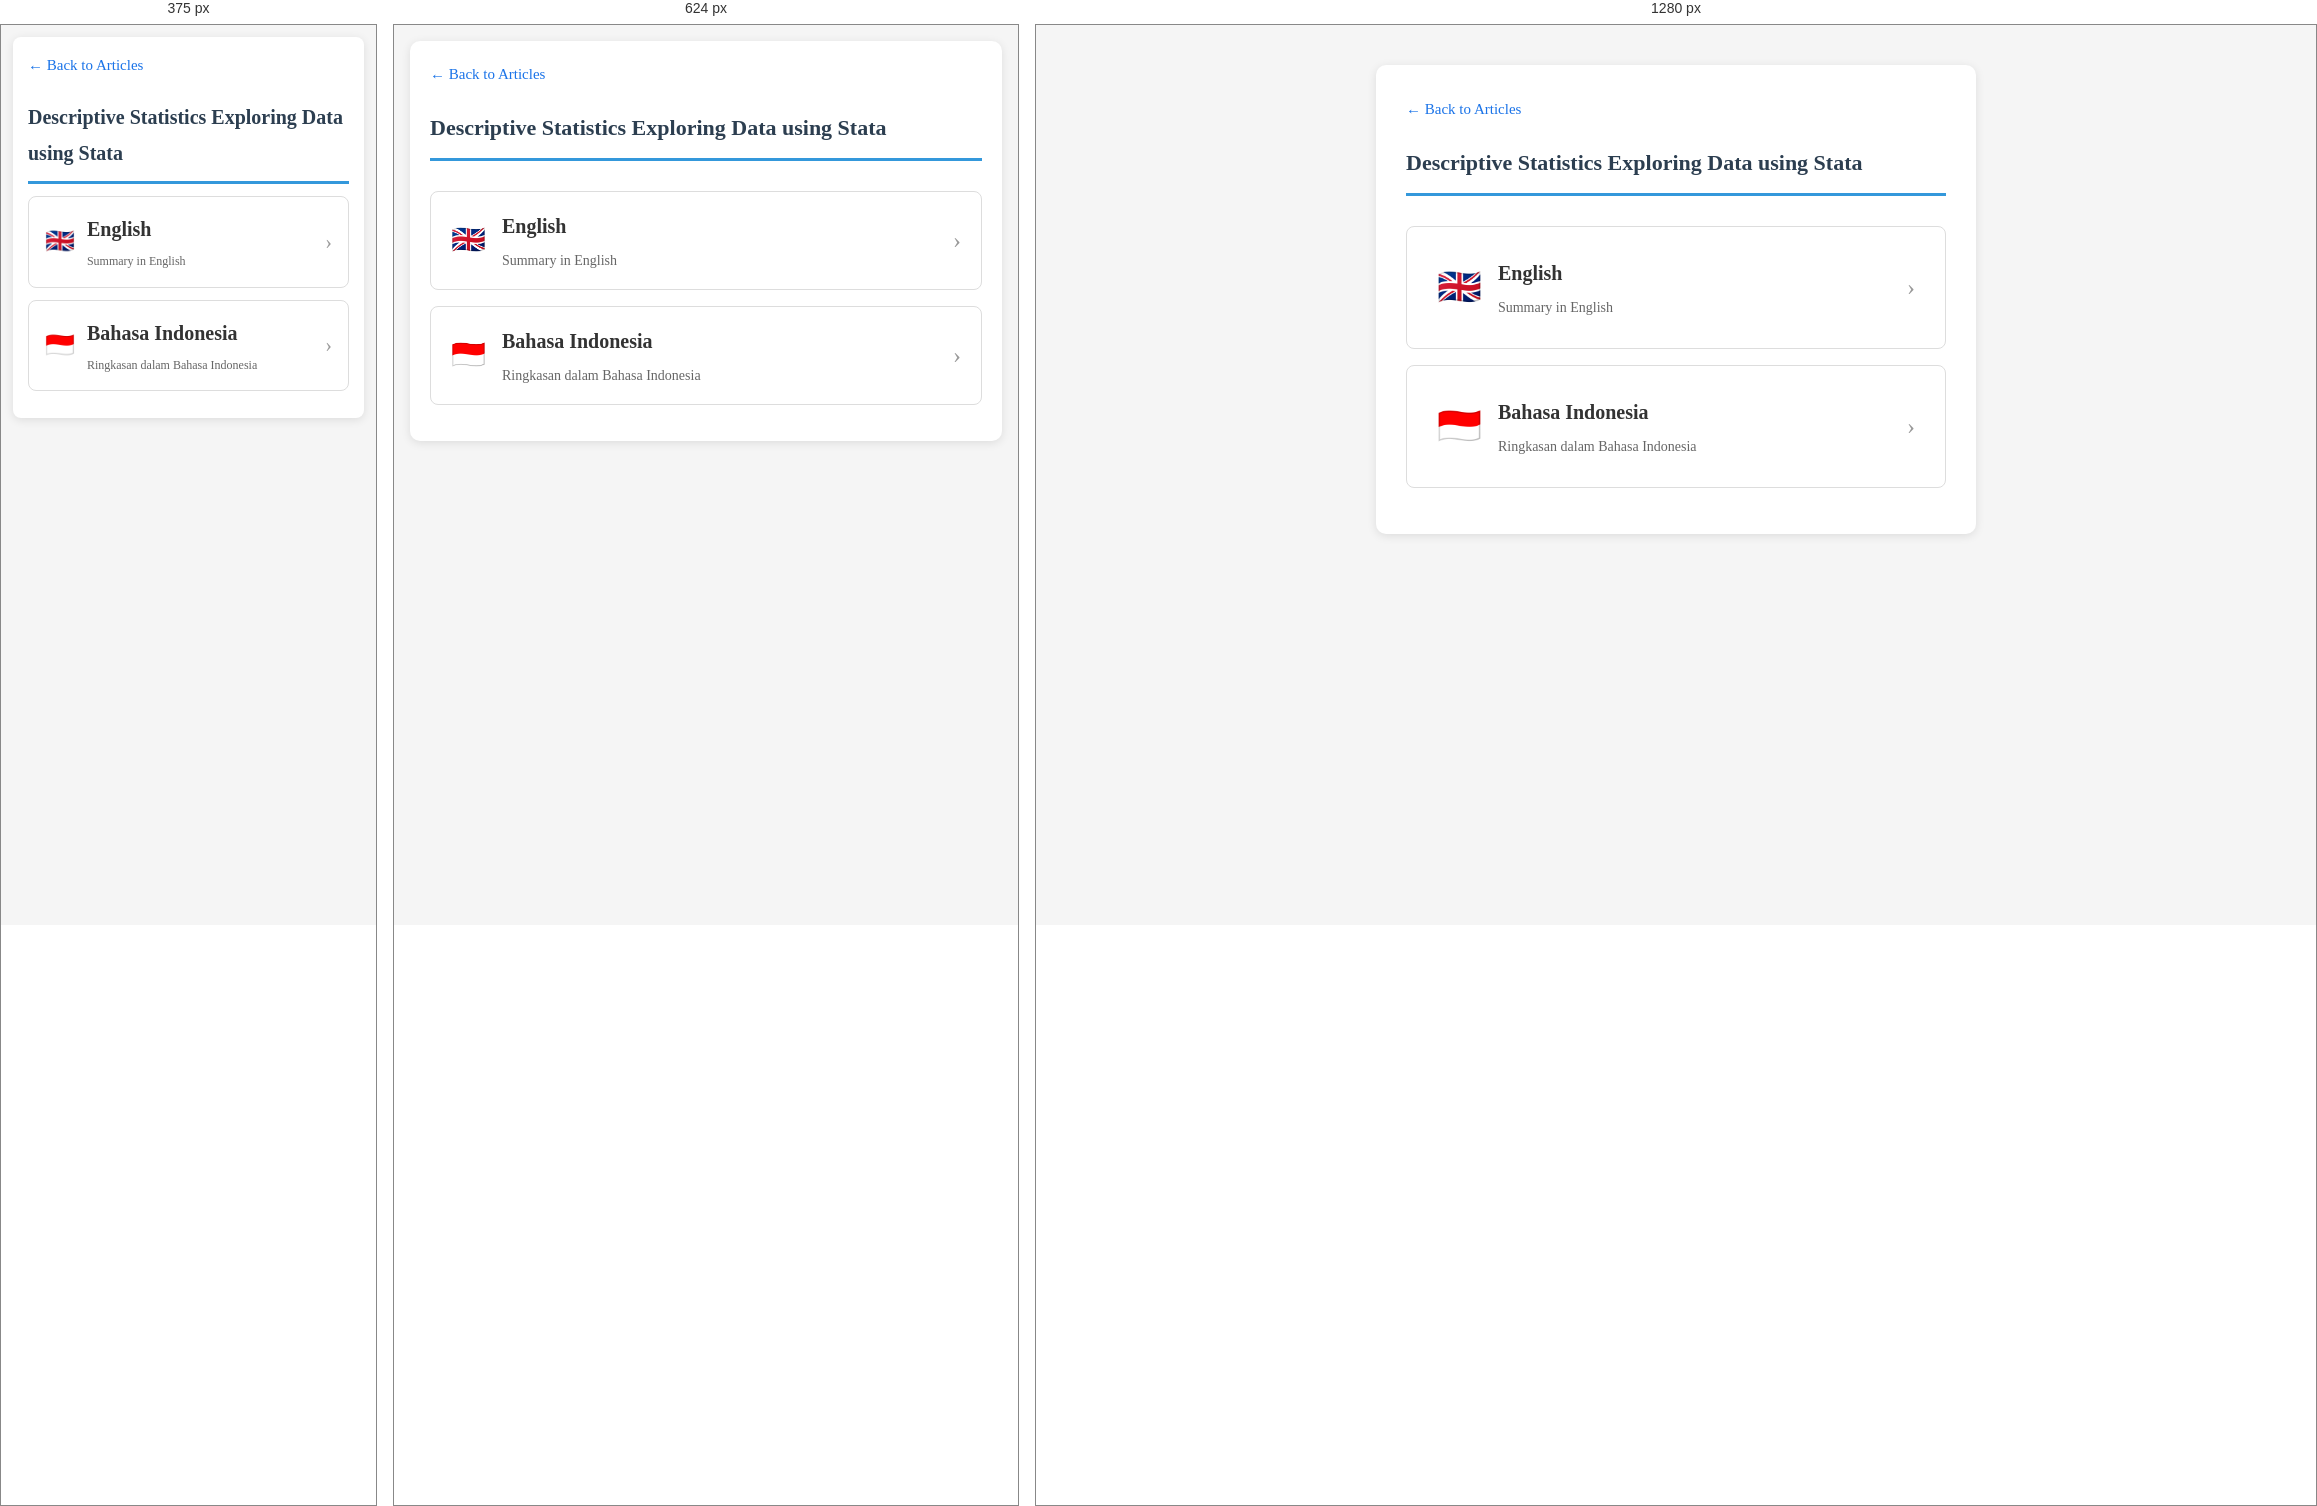
Rendered at 375 px, 624 px and 1280 px, left to right.

<!-- file: index.html -->
<!DOCTYPE html>
<html lang="en">
<head>
  <meta charset="UTF-8">
  <meta name="viewport" content="width=device-width, initial-scale=1.0">
  <title>Descriptive Statistics   Exploring Data using Stata</title>
  <link rel="stylesheet" href="../../css/responsive.css">
  <style>
    * { margin: 0; padding: 0; box-sizing: border-box; }
    body { font-family: 'Times New Roman', serif; background: #f5f5f5; color: #333; min-height: 100vh; display: flex; flex-direction: column; align-items: center; padding: 40px 20px; }
    @media screen and (max-width: 768px) { body { padding: 20px 16px; } }
    .container { max-width: 600px; width: 100%; }
    .back { display: inline-block; margin-bottom: 20px; color: #1a73e8; text-decoration: none; }
    .back:hover { text-decoration: underline; }
    h1 { font-size: 22px; margin-bottom: 30px; }
    .lang-card { background: #fff; border: 1px solid #ddd; border-radius: 8px; padding: 28px 30px; margin-bottom: 16px; text-decoration: none; color: #333; display: flex; align-items: center; justify-content: space-between; }
    .lang-card:hover { box-shadow: 0 4px 12px rgba(0,0,0,0.1); transform: translateY(-2px); }
    .lang-card .flag { font-size: 36px; margin-right: 16px; }
    .lang-card .info { flex: 1; }
    .lang-card .title { font-size: 20px; font-weight: bold; }
    .lang-card .desc { font-size: 14px; color: #666; }
    .lang-card .arrow { font-size: 24px; color: #999; }
  </style>
</head>
<body>
  <div class="container">
    <a href="../index.html" class="back">&larr; Back to Articles</a>
    <h1>Descriptive Statistics   Exploring Data using Stata</h1>
    <a href="Ringkasan_Descriptive_Statistics_-_Exploring_Data_ENG.html" class="lang-card">
      <span class="flag">🇬🇧</span>
      <div class="info">
        <div class="title">English</div>
        <div class="desc">Summary in English</div>
      </div>
      <span class="arrow">&rsaquo;</span>
    </a>
    <a href="Ringkasan_Descriptive_Statistics_-_Exploring_Data_IND.html" class="lang-card">
      <span class="flag">🇮🇩</span>
      <div class="info">
        <div class="title">Bahasa Indonesia</div>
        <div class="desc">Ringkasan dalam Bahasa Indonesia</div>
      </div>
      <span class="arrow">&rsaquo;</span>
    </a>
  </div>
</body>
</html>

/* @media block from responsive.css */
@media screen and (max-width: 768px) {
    body {
        padding: 16px !important;
        font-size: 15px !important;
    }
    h1 { font-size: 22px !important; }
    h2 { font-size: 18px !important; }
    h3 { font-size: 16px !important; }
    .container { padding: 20px !important; max-width: 100% !important; }
    .formula-box .formula { font-size: 16px !important; }
    .toc ul { columns: 1; }

    .nav-card, .book-card, .article-card, .lang-card { padding: 16px 20px !important; }
    .nav-card .title, .book-card .title, .article-card .title { font-size: 16px !important; }
    .nav-card .icon, .lang-card .flag { font-size: 28px !important; }

    table {
        display: block;
        overflow-x: auto;
        -webkit-overflow-scrolling: touch;
    }
    th, td { padding: 4px 6px !important; font-size: 12px !important; white-space: nowrap; }
}

/* @media block from responsive.css */
@media screen and (max-width: 480px) {
    body {
        padding: 12px !important;
        font-size: 14px !important;
    }
    .container { padding: 15px !important; border-radius: 8px !important; }
    h1 { font-size: 20px !important; margin-bottom: 12px !important; }
    h2 { font-size: 16px !important; }
    h3 { font-size: 15px !important; }

    .interpretation, .formula-box, .example, .analogy, .insight, .key-takeaway, .toc {
        padding: 12px !important;
        margin: 12px 0 !important;
    }
    .formula-box .formula { font-size: 14px !important; }
    .toc li { padding: 4px 0 !important; }
    .toc a { font-size: 13px !important; }

    .nav-card, .book-card, .article-card, .lang-card {
        padding: 14px 16px !important;
        margin-bottom: 12px !important;
    }
    .nav-card .icon, .lang-card .flag { font-size: 24px !important; margin-right: 12px !important; }
    .nav-card .title, .book-card .title, .article-card .title { font-size: 15px !important; }
    .nav-card .desc, .book-card .meta, .article-card .meta, .lang-card .desc { font-size: 12px !important; }
    .nav-card .arrow, .book-card .arrow, .article-card .arrow, .lang-card .arrow { font-size: 20px !important; }

    .chapter-list a { padding: 12px 14px !important; font-size: 14px !important; }
    .chapter-num { display: block; margin-bottom: 4px; }

    table {
        display: block;
        overflow-x: auto;
        -webkit-overflow-scrolling: touch;
        margin: 8px 0 !important;
    }
    th, td { padding: 4px 6px !important; font-size: 11px !important; white-space: nowrap; }

    .toolbar button { padding: 8px 14px !important; font-size: 14px !important; }
    .note { font-size: 12px !important; }
}